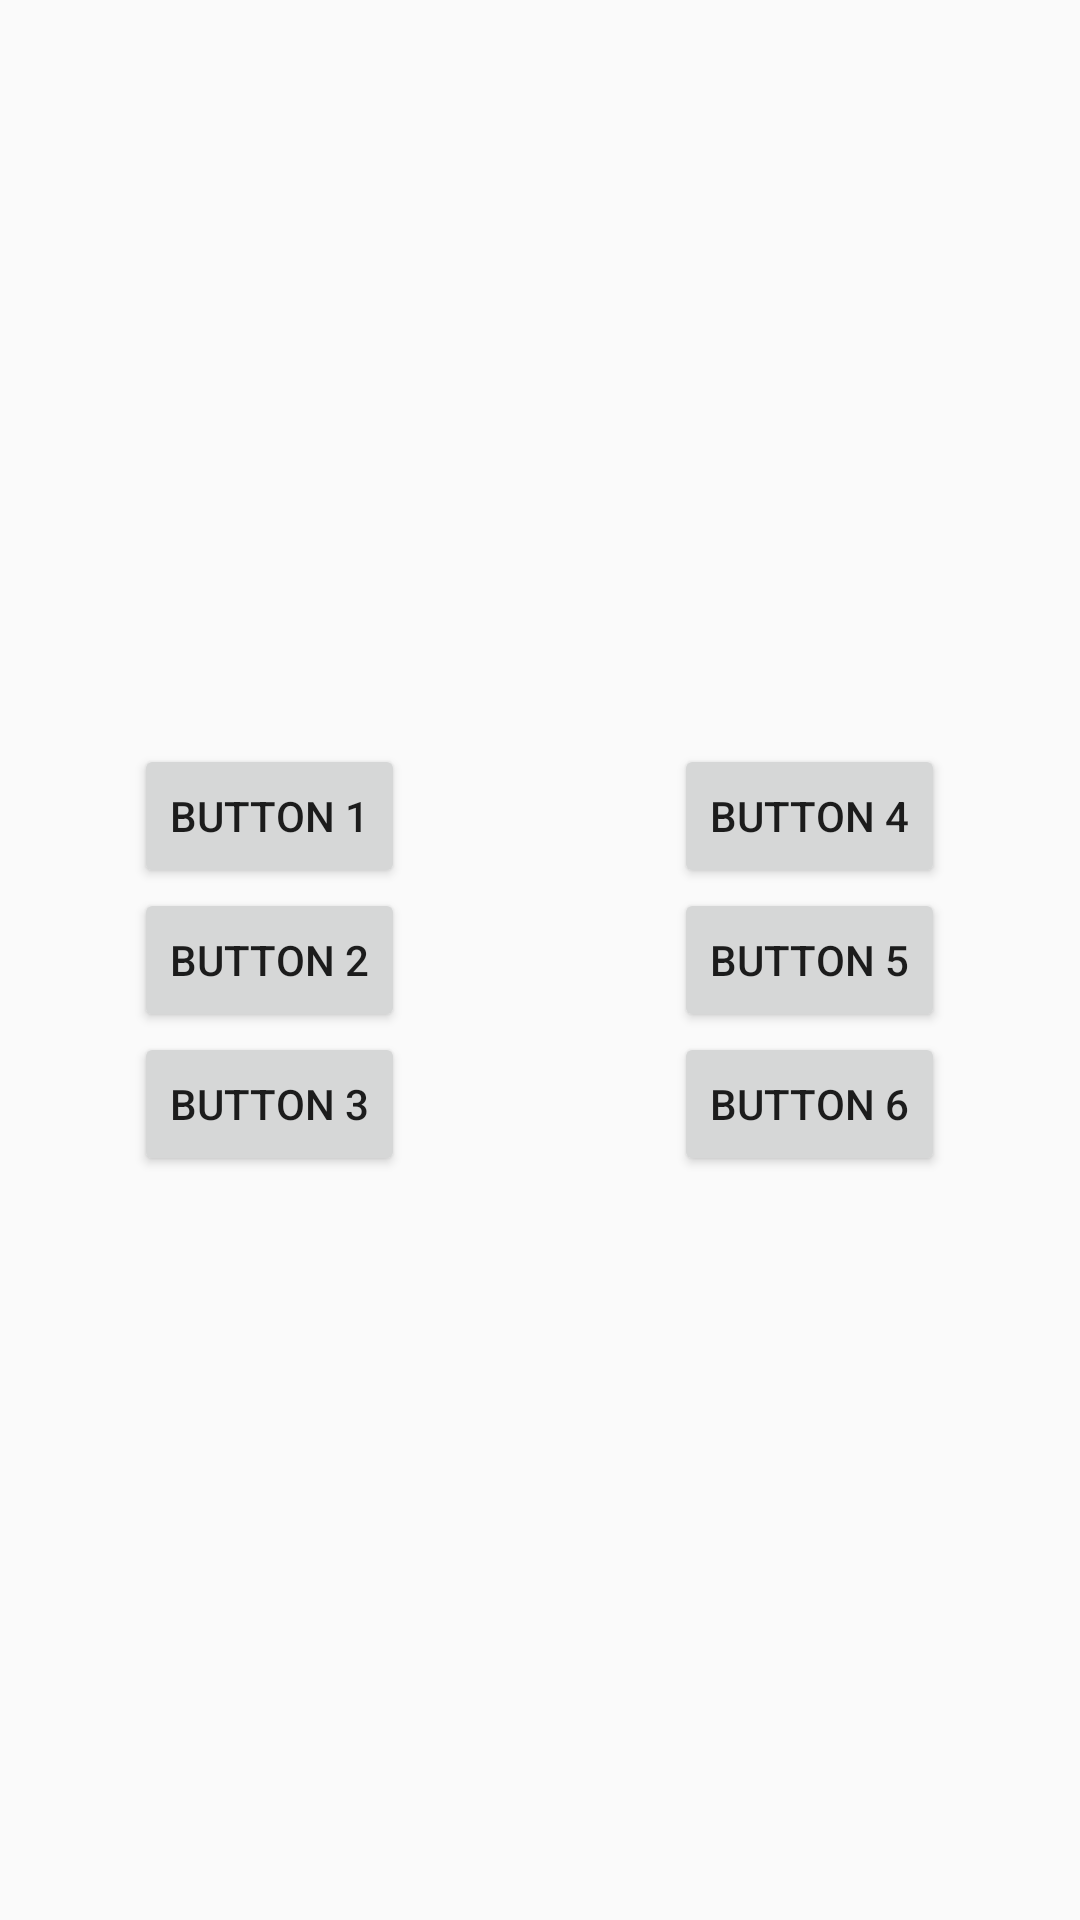

Write the Android layout XML for this screen, with the resource values it uses.
<!-- AndroidManifest.xml: application theme AppTheme -->
<!-- res/layout/activity_main.xml -->
<?xml version="1.0" encoding="utf-8"?>
<LinearLayout
    xmlns:android="http://schemas.android.com/apk/res/android"
    xmlns:app="http://schemas.android.com/apk/res-auto"
    android:layout_width="match_parent"
    android:layout_height="match_parent"
    android:orientation="horizontal"
>
    <LinearLayout
        android:layout_width="0dp"
        android:layout_weight="1"
        android:orientation="vertical"
        android:gravity="center"
        android:layout_height="match_parent">
    <Button
        android:id="@+id/button1"
        android:text="Button 1"
        android:layout_width="wrap_content"
        android:layout_height="wrap_content"
        />

    <Button
        android:id="@+id/button2"
        android:text="Button 2"
        android:layout_width="wrap_content"
        android:layout_height="wrap_content"

        />

    <Button
        android:id="@+id/button3"
        android:text="Button 3"
        android:layout_width="wrap_content"
        android:layout_height="wrap_content"
        />
    </LinearLayout>
    <LinearLayout
        android:layout_width="0dp"
        android:layout_weight="1"
        android:gravity="center"
        android:orientation="vertical"
        android:layout_height="match_parent">
    <Button
        android:id="@+id/button4"
        android:text="Button 4"
        android:layout_width="wrap_content"
        android:layout_height="wrap_content"
        />

    <Button
        android:id="@+id/button5"
        android:text="Button 5"
        android:layout_width="wrap_content"
        android:layout_height="wrap_content"
        />

    <Button
        android:id="@+id/button6"
        android:text="Button 6"
        android:layout_width="wrap_content"
        android:layout_height="wrap_content"
        />
    </LinearLayout>

</LinearLayout>
<!-- resources referenced by this layout -->
<resources>
  <style name="AppTheme" parent="Theme.AppCompat.Light.NoActionBar">
          
          <item name="colorPrimary">@color/colorPrimary</item>
          <item name="colorPrimaryDark">@color/colorPrimaryDark</item>
          <item name="colorAccent">@color/colorAccent</item>
      </style>
  <color name="colorPrimary">#3F51B5</color>
  <color name="colorPrimaryDark">#303F9F</color>
  <color name="colorAccent">#FF4081</color>
</resources>
